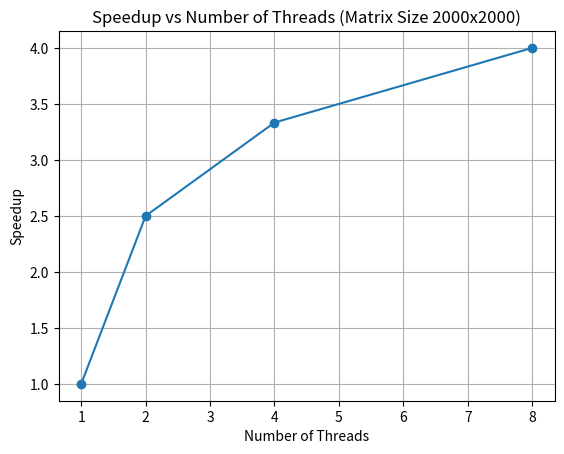

Write the Python code that produced this figure.
import matplotlib.pyplot as plt

threads = [1, 2, 4, 8]
times = [0.020, 0.008, 0.006, 0.005] 
speedup = [times[0]/t for t in times]

plt.plot(threads, speedup, marker='o')
plt.xlabel('Number of Threads')
plt.ylabel('Speedup')
plt.title('Speedup vs Number of Threads (Matrix Size 2000x2000)')
plt.grid(True)
plt.show()